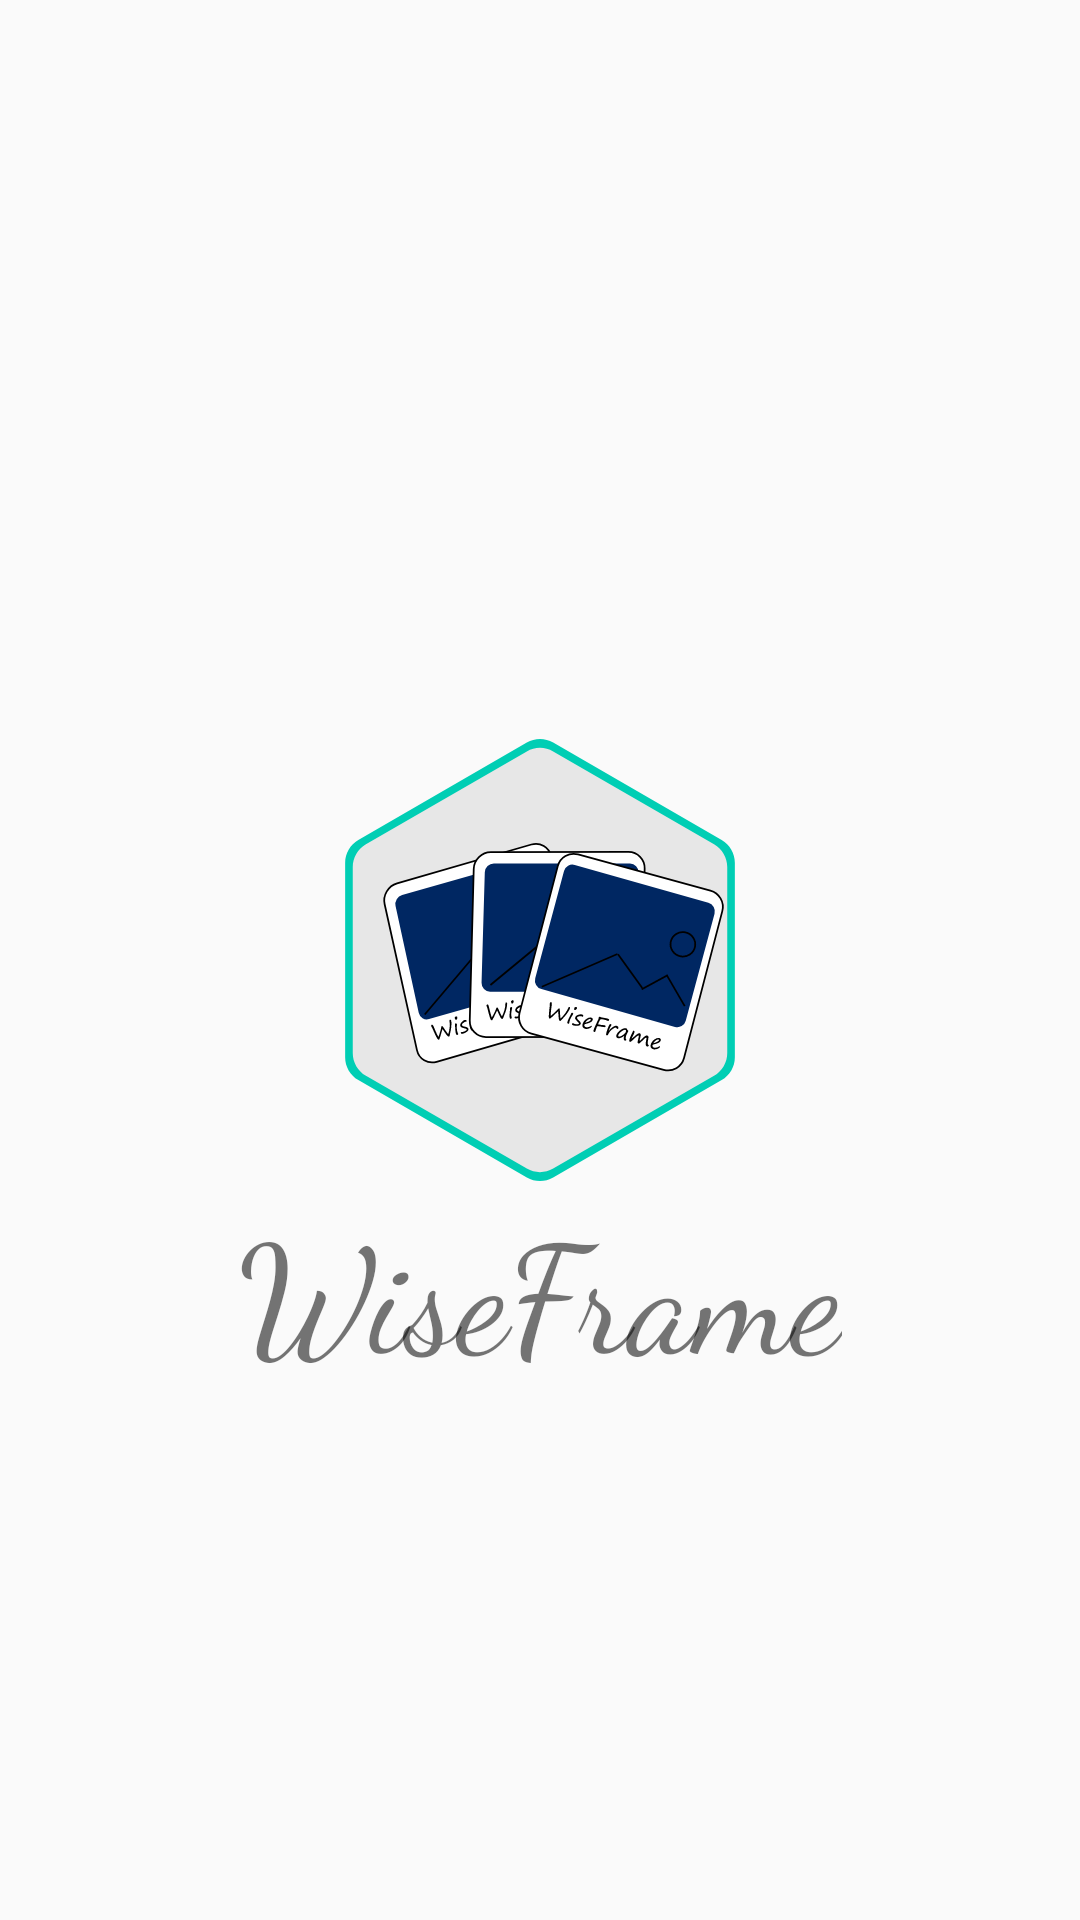

Produce the Android XML layout that renders to this screen, including the resource entries it uses.
<!-- AndroidManifest.xml: application theme AppTheme -->
<!-- res/layout/splash_screen_activity.xml -->
<?xml version="1.0" encoding="utf-8"?>
<RelativeLayout
    xmlns:android="http://schemas.android.com/apk/res/android"
    xmlns:tools="http://schemas.android.com/tools"
    android:layout_width="match_parent"
    android:layout_height="match_parent"
    android:orientation="vertical"
    tools:context="wiseframe.manager.SplashScreenActivity">

   <ImageView
        android:layout_width="match_parent"
        android:layout_height="150dp"
        android:layout_centerVertical="true"
        android:layout_centerHorizontal="true"
        android:layout_gravity="center_horizontal|center_vertical"
        android:contentDescription="@string/app_name"
        android:src="@drawable/ic_icon_wiseframe"
        android:id="@+id/idLogo" />
    <TextView
        android:id="@+id/textLogo"
        android:layout_width="wrap_content"
        android:layout_height="wrap_content"
        android:layout_below="@+id/idLogo"
        android:layout_centerVertical="true"
        android:layout_centerHorizontal="true"
        android:fontFamily="cursive"
        android:text="@string/app_name"
        android:textSize="50sp" />

    <LinearLayout
        android:layout_width="match_parent"
        android:layout_height="wrap_content"
        android:layout_alignParentBottom="true"
        android:layout_marginBottom="10dp"
        android:orientation="horizontal"
        android:gravity="center">
        <ImageView
            android:layout_width="40dp"
            android:layout_height="40dp"
            android:src="@drawable/ic_logo_ab"
            android:contentDescription="@string/logo_ab"
            android:layout_gravity="center"/>
    </LinearLayout>

</RelativeLayout>
<!-- resources referenced by this layout -->
<resources>
  <!-- drawable ic_icon_wiseframe: vector/xml drawable (drawable, 24937 chars, omitted) -->
  <string name="app_name">WiseFrame</string>
  <string name="logo_ab">Bonaiuti Andrea Logo</string>
  <style name="AppTheme" parent="Theme.AppCompat.Light.NoActionBar">
          <item name="colorPrimary">@color/colorPrimary</item>
          <item name="colorPrimaryDark">@color/colorPrimaryDark</item>
          <item name="colorAccent">@color/colorAccent</item>
      </style>
  <color name="colorPrimary">#18d47d</color>
  <color name="colorPrimaryDark">#06bfdb</color>
  <color name="colorAccent">#0099a3</color>
</resources>
